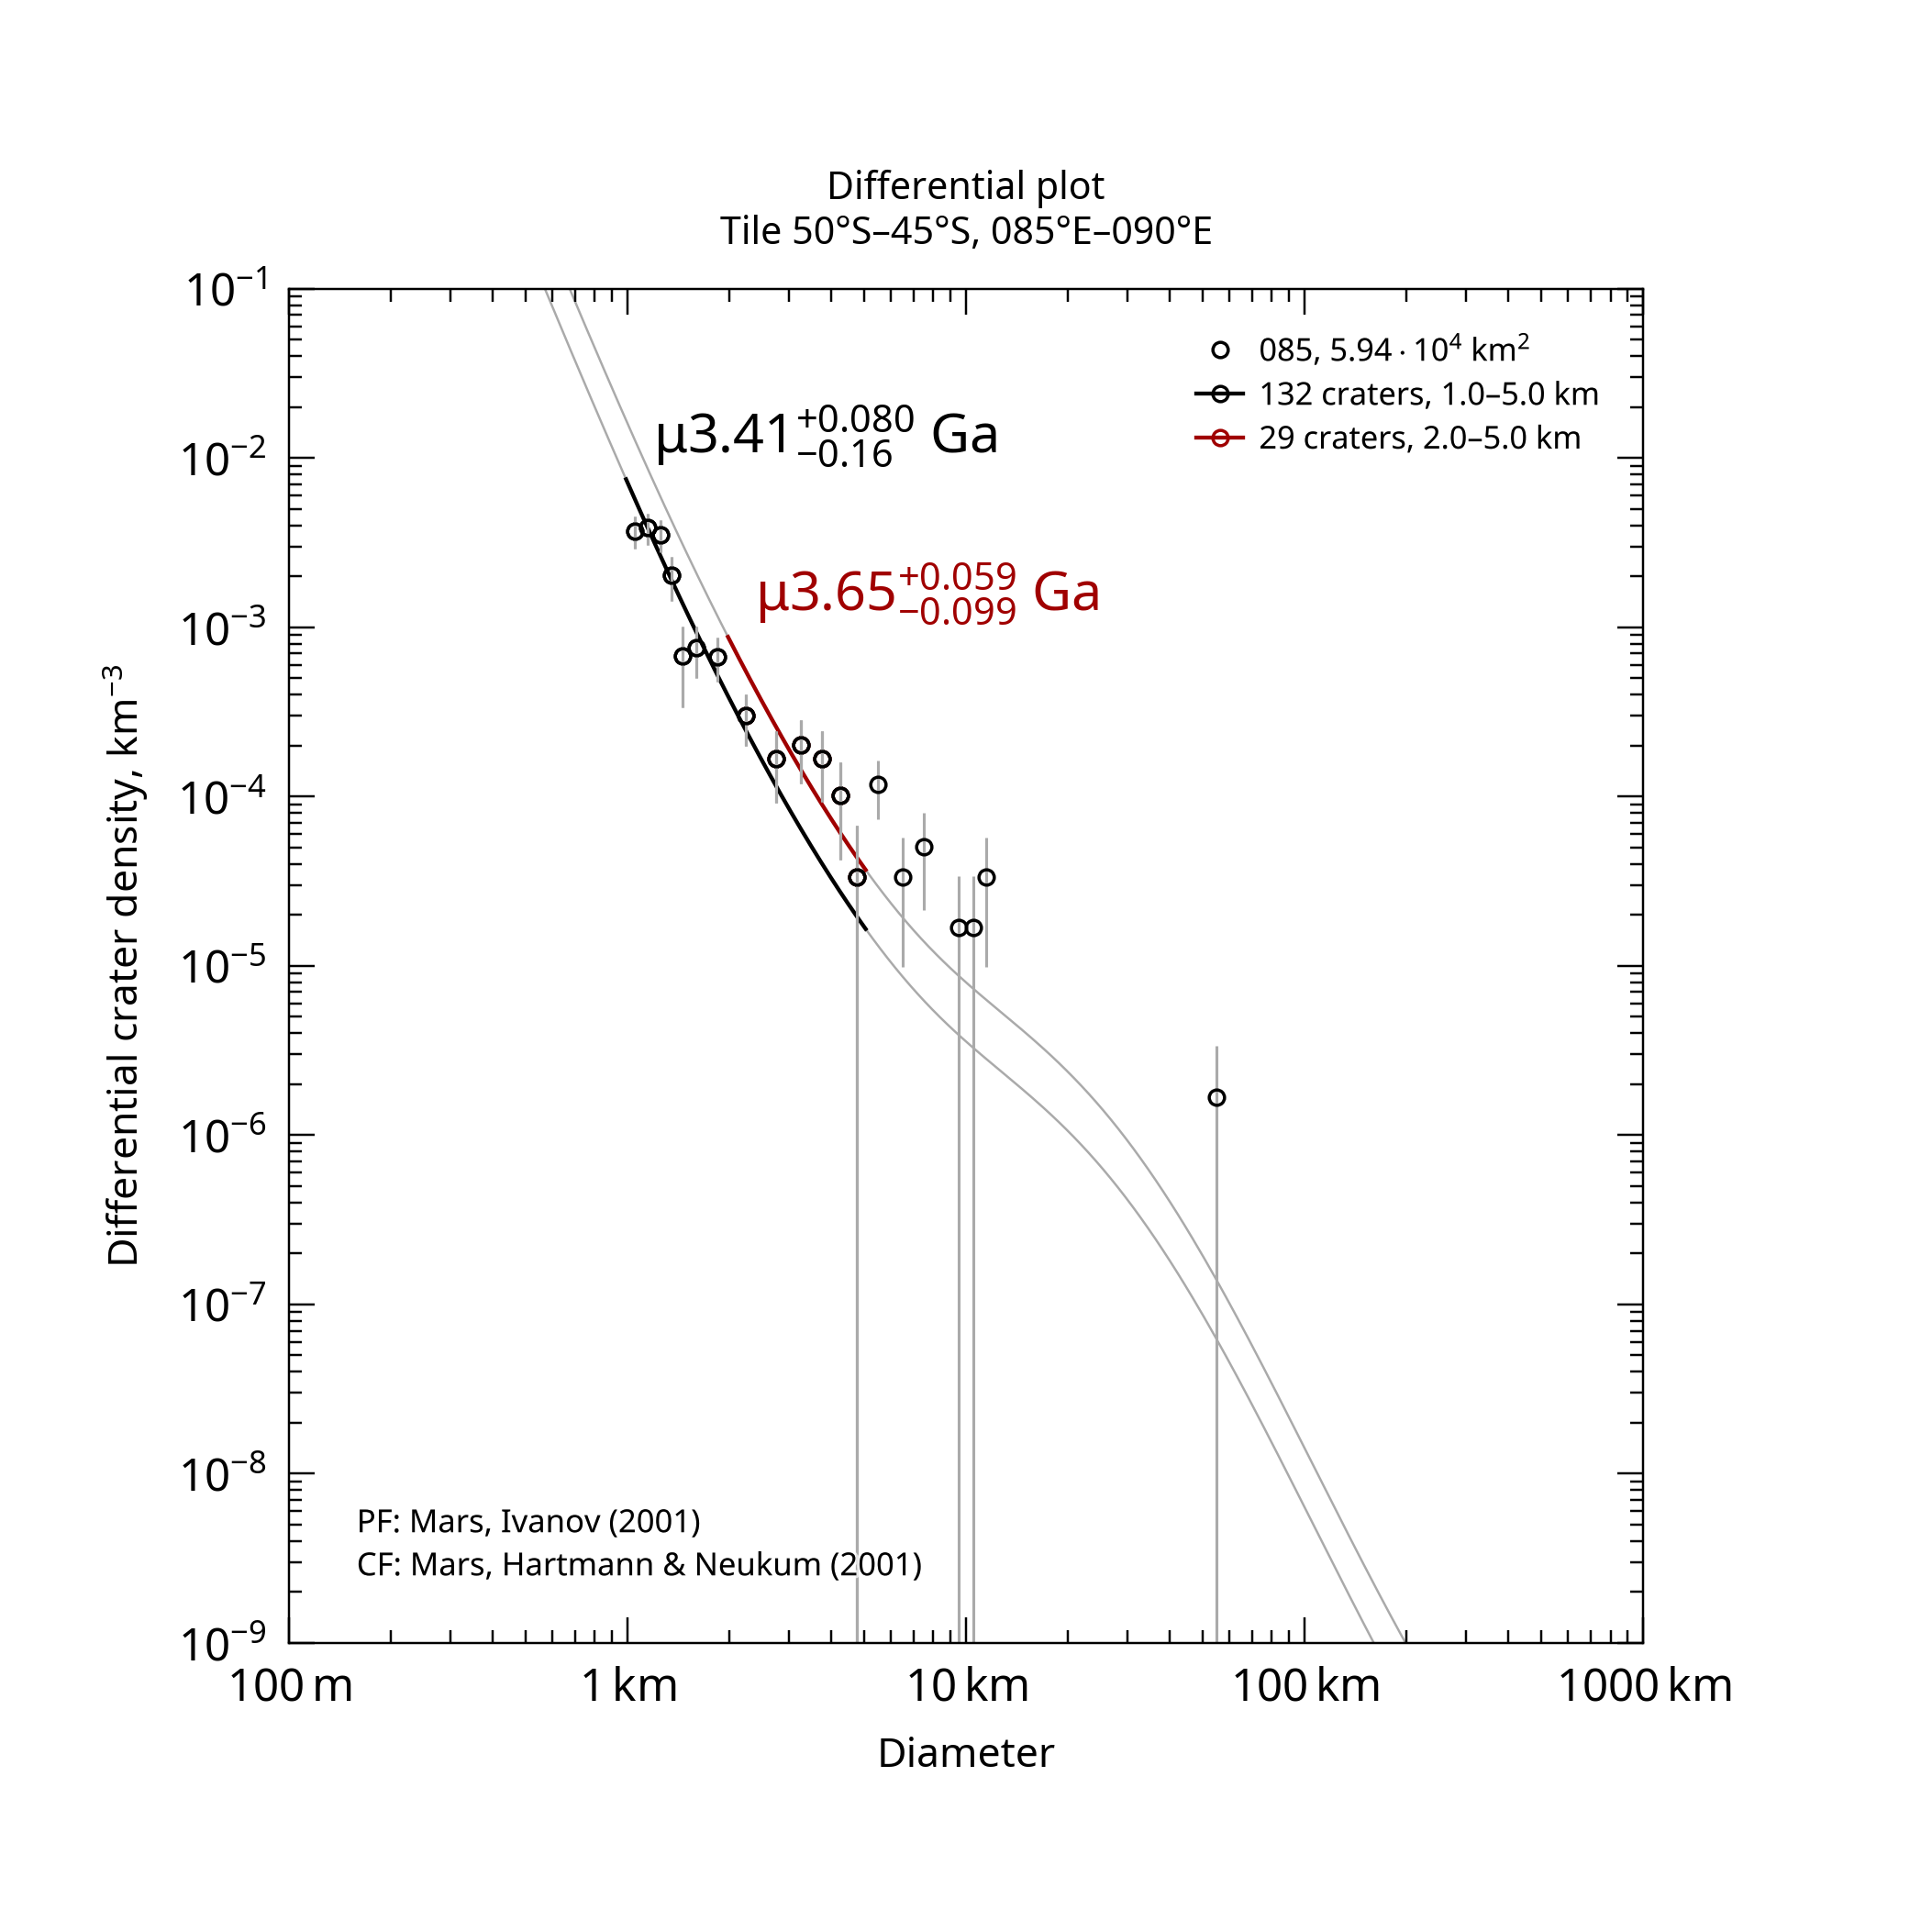

The table this chart was drawn from, first rows:
, , , , , , , , , , , , , , , , , , , , Formatted values [paste MathML into Word…
, , , , , , , , , , , , , , , , , , , , , MathML, , Latex
Name, Area, Binning, d_min, d_max, Method, Resurf, N, N_event, Age, Age-, Age+, a0, a0-, a0+, N(1), N(1)-, N(1)+, Source, , Range, Age, N(1), Age
085, 59358, pseudo-log, 1, 5, d-fit, 0, 132.0, 132, 3.41, 3.24, 3.49, -2.65, -2.753, -2.568, 2.24e-03, 1.77e-03, 2.71e-03, tiles_scc/tile_lat-50_lon+085.scc, , 1.0–5.0 km, <math xmlns="http://www.w3.org/1998/Math…, <math xmlns="http://www.w3.org/1998/Math…, $\mu3.41^{+0.080}_{-0.16}$ Ga
085, 59358, pseudo-log, 2, 5, d-fit, 0, 29.0, 29, 3.65, 3.56, 3.71, -2.301, -2.475, -2.178, 5.00e-03, 3.35e-03, 6.64e-03, tiles_scc/tile_lat-50_lon+085.scc, , 2.0–5.0 km, <math xmlns="http://www.w3.org/1998/Math…, <math xmlns="http://www.w3.org/1998/Math…, $\mu3.65^{+0.059}_{-0.099}$ Ga
